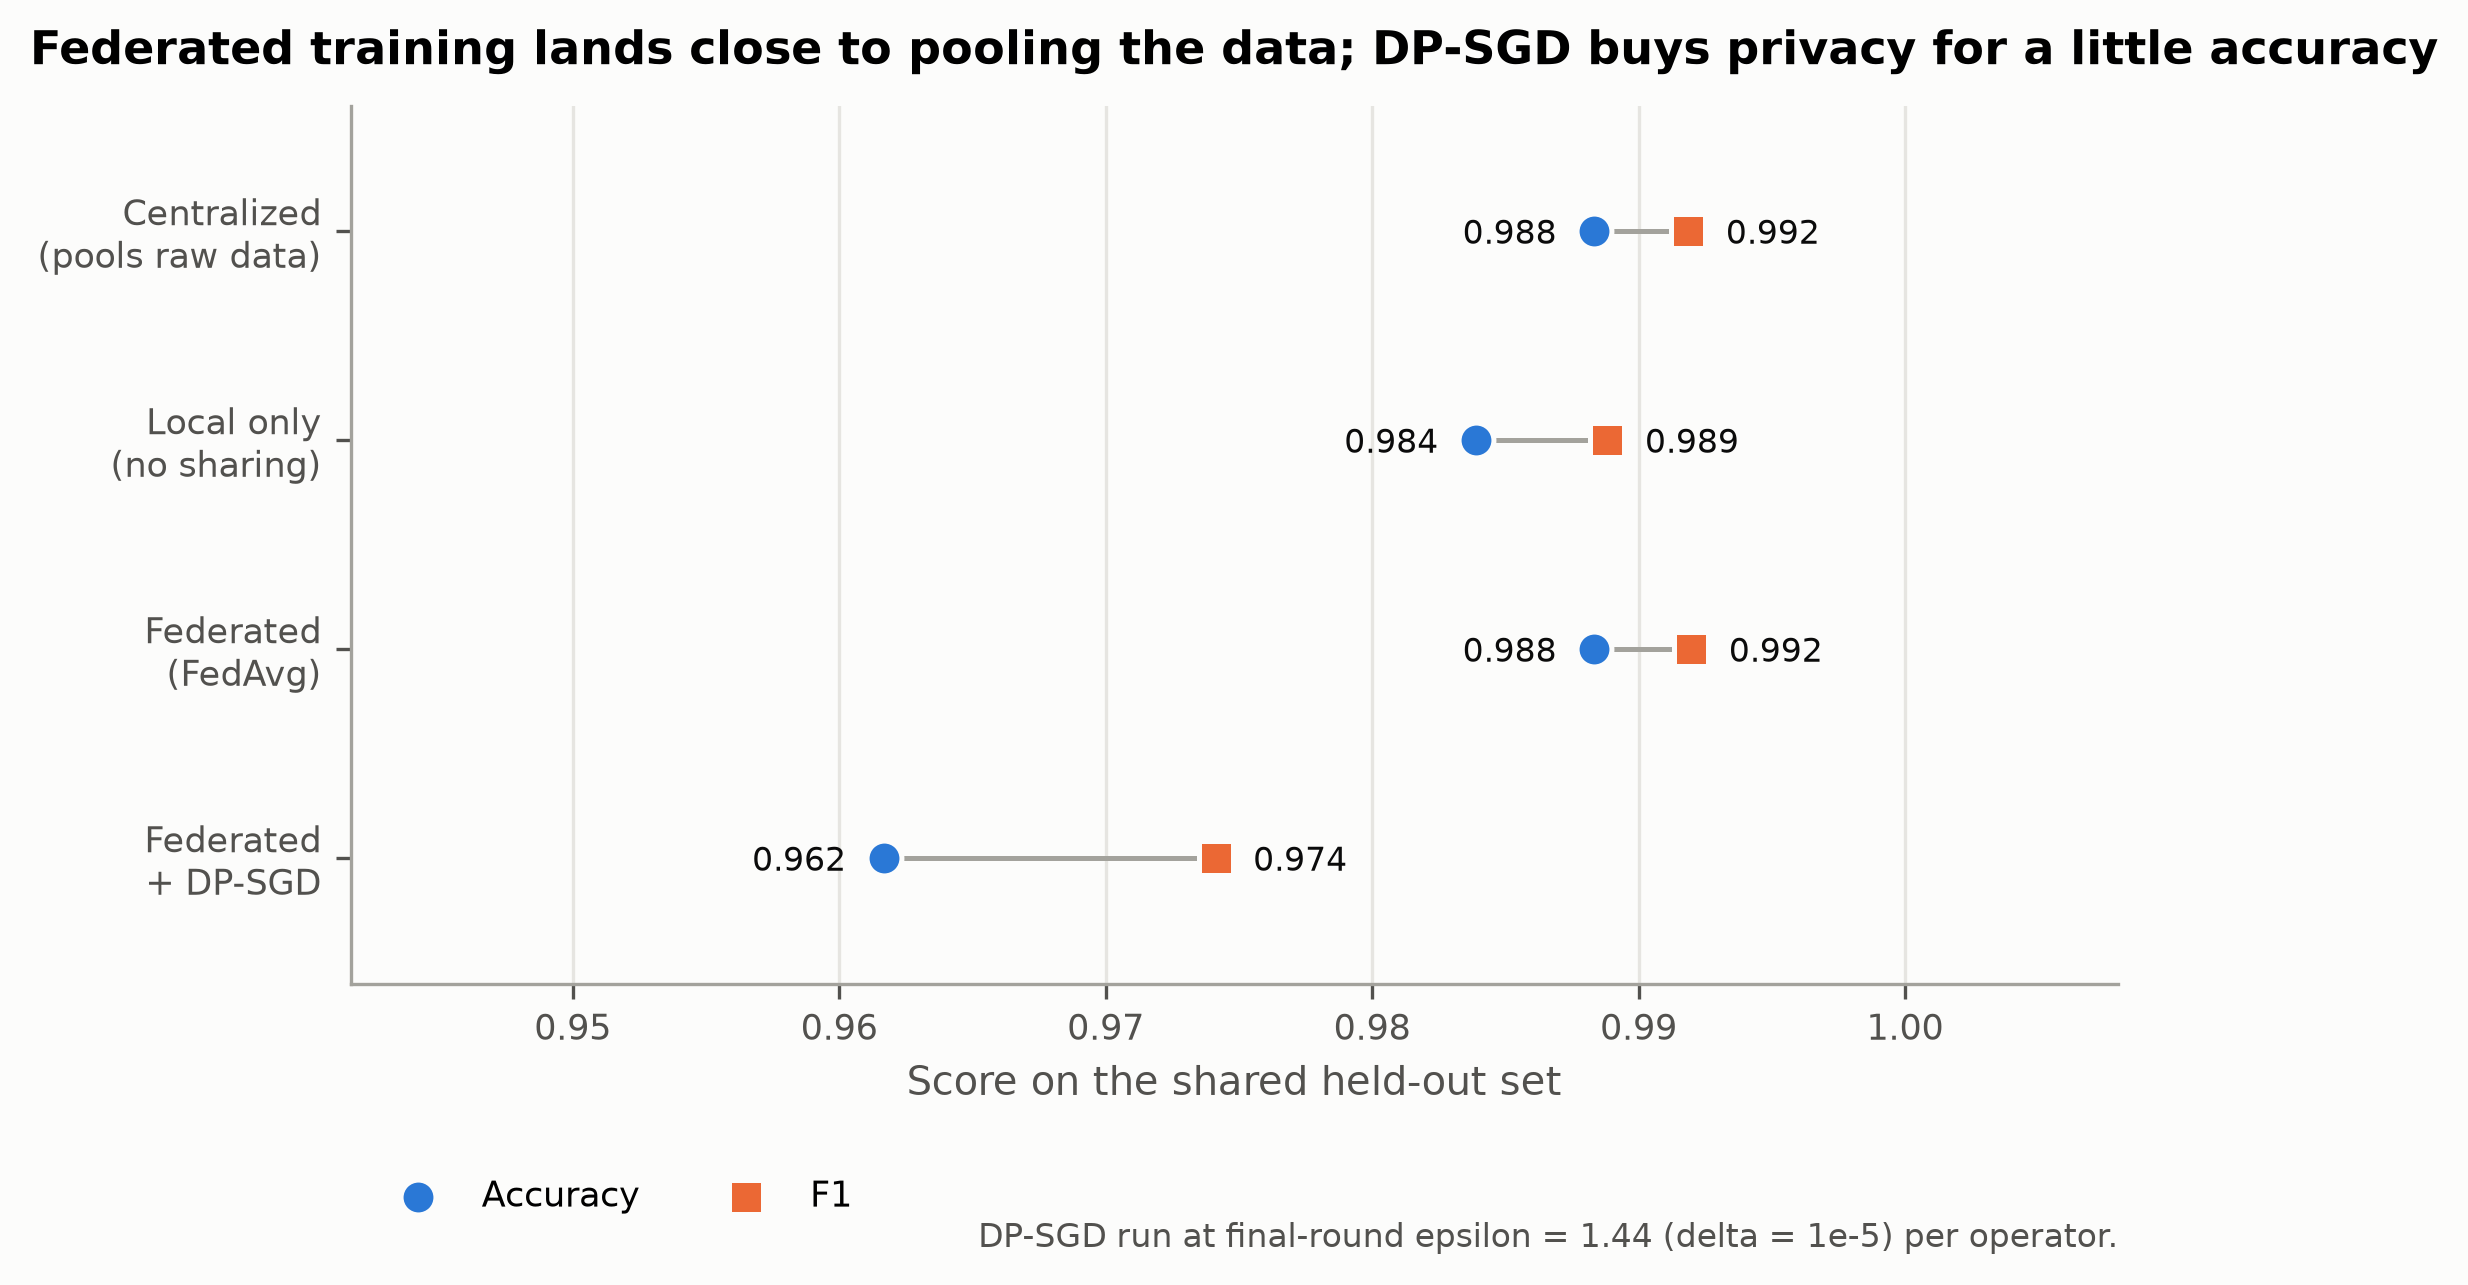

Source data for this figure (header and first rows):
scenario, accuracy, f1
Centralized (pools raw data), 0.9883, 0.9919
Local only (no sharing), 0.9839, 0.9888
Federated (FedAvg), 0.9883, 0.9920
Federated + DP-SGD, 0.9617, 0.9741
